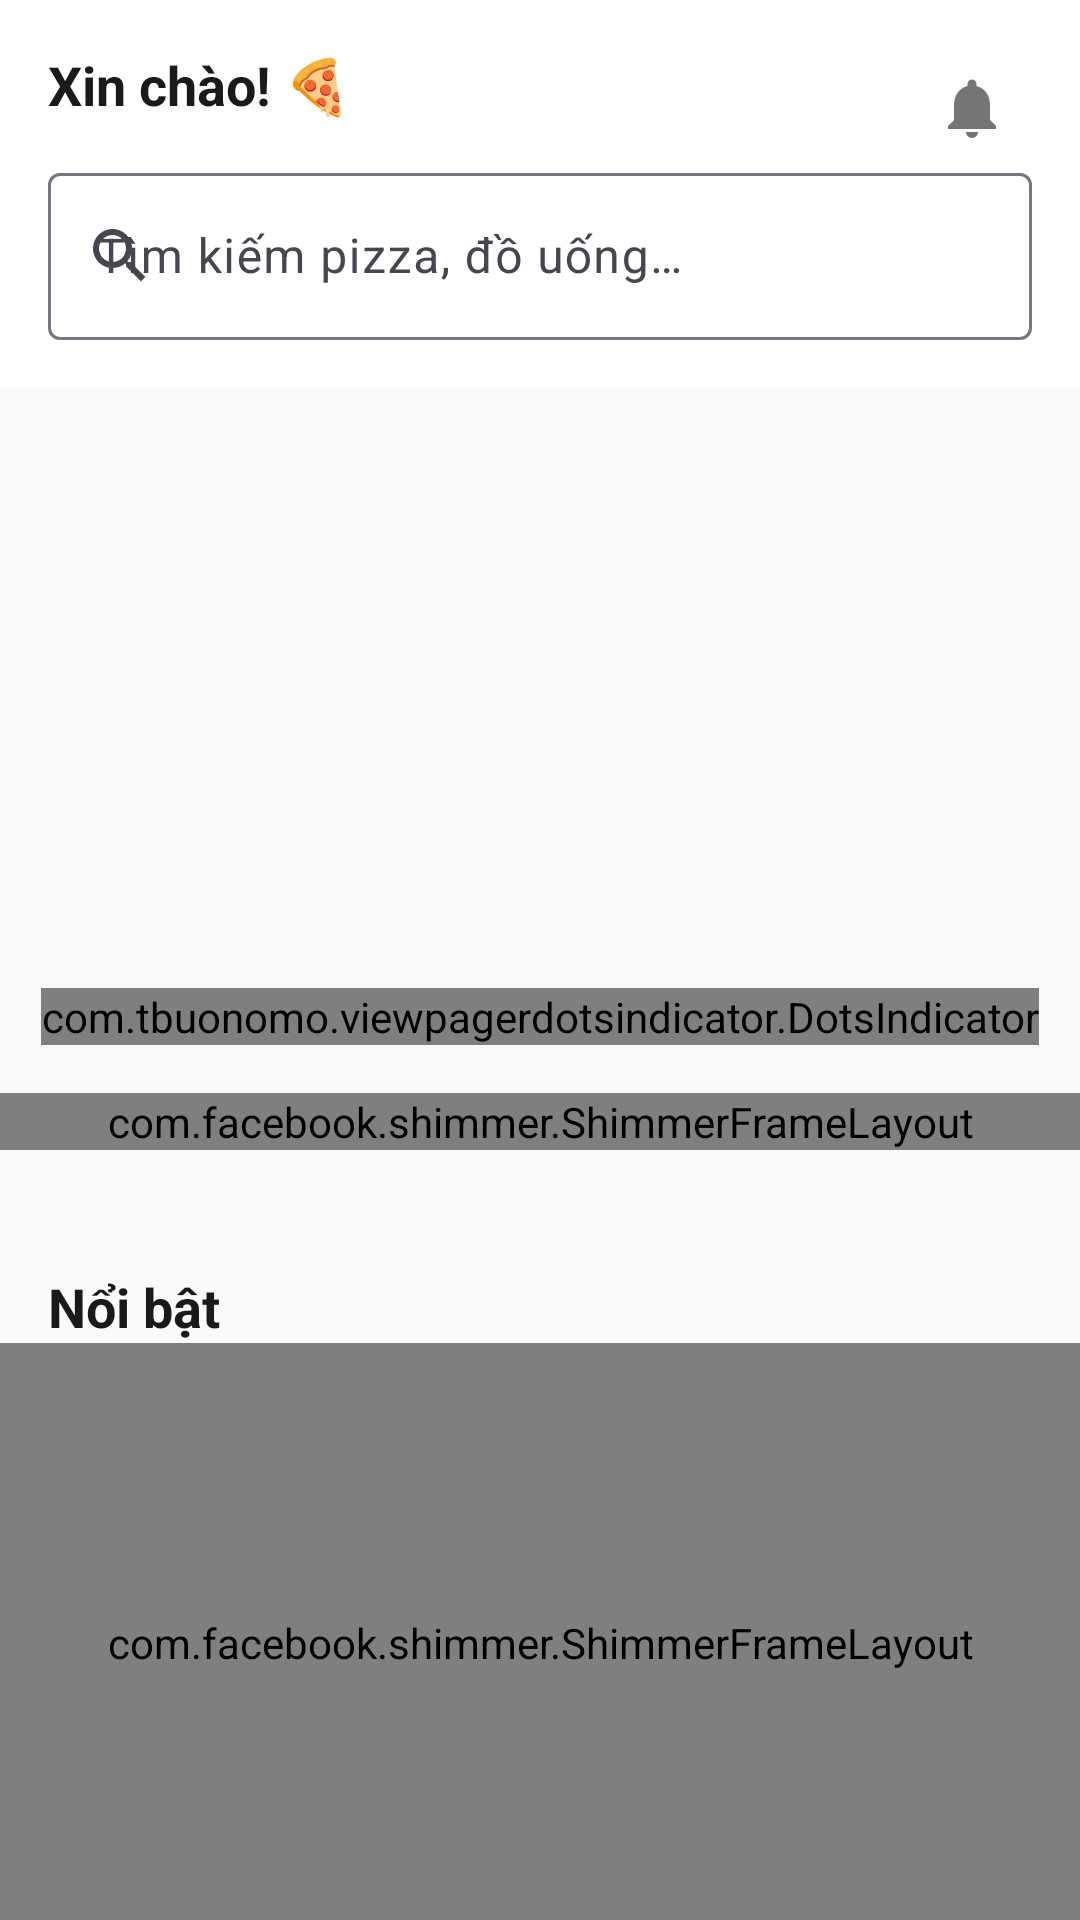

This screen was rendered from an Android layout file. Write that file and the resources it references.
<!-- AndroidManifest.xml: application theme Theme.PizzaApp -->
<!-- res/layout/fragment_home.xml -->
<?xml version="1.0" encoding="utf-8"?>
<androidx.coordinatorlayout.widget.CoordinatorLayout
    xmlns:android="http://schemas.android.com/apk/res/android"
    xmlns:app="http://schemas.android.com/apk/res-auto"
    android:layout_width="match_parent"
    android:layout_height="match_parent"
    android:background="@color/background">

    <com.google.android.material.appbar.AppBarLayout
        android:id="@+id/appBar"
        android:layout_width="match_parent"
        android:layout_height="wrap_content">

        <androidx.constraintlayout.widget.ConstraintLayout
            android:layout_width="match_parent"
            android:layout_height="wrap_content"
            android:padding="@dimen/spacing_md"
            android:background="@color/surface">

            <TextView
                android:id="@+id/tvGreeting"
                android:layout_width="0dp"
                android:layout_height="wrap_content"
                android:text="Xin chào! 🍕"
                android:textSize="@dimen/text_lg"
                android:textStyle="bold"
                android:textColor="@color/text_primary"
                android:fontFamily="sans-serif-bold"
                app:layout_constraintTop_toTopOf="parent"
                app:layout_constraintStart_toStartOf="parent"
                app:layout_constraintEnd_toStartOf="@id/ivNotification" />

            <ImageButton
                android:id="@+id/ivNotification"
                android:layout_width="40dp"
                android:layout_height="40dp"
                android:src="@drawable/ic_notification"
                android:background="?attr/selectableItemBackgroundBorderless"
                android:contentDescription="Thông báo"
                app:layout_constraintTop_toTopOf="parent"
                app:layout_constraintEnd_toEndOf="parent" />

            
            <com.google.android.material.textfield.TextInputLayout
                android:id="@+id/tilSearch"
                style="@style/Widget.Material3.TextInputLayout.OutlinedBox"
                android:layout_width="0dp"
                android:layout_height="wrap_content"
                app:startIconDrawable="@drawable/ic_search"
                android:layout_marginTop="@dimen/spacing_sm"
                app:layout_constraintTop_toBottomOf="@id/tvGreeting"
                app:layout_constraintStart_toStartOf="parent"
                app:layout_constraintEnd_toEndOf="parent">

                <com.google.android.material.textfield.TextInputEditText
                    android:id="@+id/etSearch"
                    android:layout_width="match_parent"
                    android:layout_height="wrap_content"
                    android:hint="@string/search_hint"
                    android:focusable="false"
                    android:clickable="true"
                    android:inputType="none" />
            </com.google.android.material.textfield.TextInputLayout>

        </androidx.constraintlayout.widget.ConstraintLayout>
    </com.google.android.material.appbar.AppBarLayout>

    
    <androidx.core.widget.NestedScrollView
        android:layout_width="match_parent"
        android:layout_height="match_parent"
        app:layout_behavior="@string/appbar_scrolling_view_behavior">

        <LinearLayout
            android:layout_width="match_parent"
            android:layout_height="wrap_content"
            android:orientation="vertical">

            
            <androidx.viewpager2.widget.ViewPager2
                android:id="@+id/viewPagerBanner"
                android:layout_width="match_parent"
                android:layout_height="@dimen/banner_height"
                android:layout_marginTop="@dimen/spacing_sm" />

            <com.tbuonomo.viewpagerdotsindicator.DotsIndicator
                android:id="@+id/dotsIndicator"
                android:layout_width="wrap_content"
                android:layout_height="wrap_content"
                android:layout_gravity="center_horizontal"
                android:layout_marginTop="8dp"
                app:dotsColor="@color/red_primary"
                app:selectedDotColor="@color/red_primary" />

            
            <com.facebook.shimmer.ShimmerFrameLayout
                android:id="@+id/shimmerCategories"
                android:layout_width="match_parent"
                android:layout_height="wrap_content"
                android:layout_marginTop="@dimen/spacing_md">
                
                <LinearLayout
                    android:layout_width="match_parent"
                    android:layout_height="80dp"
                    android:background="@color/surface_variant" />
            </com.facebook.shimmer.ShimmerFrameLayout>

            <androidx.recyclerview.widget.RecyclerView
                android:id="@+id/rvCategories"
                android:layout_width="match_parent"
                android:layout_height="wrap_content"
                android:layout_marginTop="@dimen/spacing_md"
                android:paddingStart="@dimen/spacing_md"
                android:paddingEnd="@dimen/spacing_md"
                android:clipToPadding="false" />

            
            <LinearLayout
                android:id="@+id/sectionFeatured"
                android:layout_width="match_parent"
                android:layout_height="wrap_content"
                android:orientation="vertical"
                android:layout_marginTop="@dimen/spacing_lg">

                <TextView
                    android:layout_width="match_parent"
                    android:layout_height="wrap_content"
                    android:text="@string/featured"
                    android:textSize="@dimen/text_lg"
                    android:textStyle="bold"
                    android:textColor="@color/text_primary"
                    android:paddingStart="@dimen/spacing_md"
                    android:paddingEnd="@dimen/spacing_md" />

                <com.facebook.shimmer.ShimmerFrameLayout
                    android:id="@+id/shimmerFeatured"
                    android:layout_width="match_parent"
                    android:layout_height="200dp">
                    <LinearLayout
                        android:layout_width="match_parent"
                        android:layout_height="match_parent"
                        android:background="@color/surface_variant" />
                </com.facebook.shimmer.ShimmerFrameLayout>

                <androidx.recyclerview.widget.RecyclerView
                    android:id="@+id/rvFeatured"
                    android:layout_width="match_parent"
                    android:layout_height="wrap_content"
                    android:paddingStart="@dimen/spacing_md"
                    android:paddingEnd="@dimen/spacing_md"
                    android:clipToPadding="false" />
            </LinearLayout>

            
            <LinearLayout
                android:id="@+id/sectionNew"
                android:layout_width="match_parent"
                android:layout_height="wrap_content"
                android:orientation="vertical"
                android:layout_marginTop="@dimen/spacing_lg">

                <TextView
                    android:layout_width="match_parent"
                    android:layout_height="wrap_content"
                    android:text="@string/new_products"
                    android:textSize="@dimen/text_lg"
                    android:textStyle="bold"
                    android:textColor="@color/text_primary"
                    android:paddingStart="@dimen/spacing_md"
                    android:paddingEnd="@dimen/spacing_md" />

                <androidx.recyclerview.widget.RecyclerView
                    android:id="@+id/rvNew"
                    android:layout_width="match_parent"
                    android:layout_height="wrap_content"
                    android:paddingStart="@dimen/spacing_md"
                    android:paddingEnd="@dimen/spacing_md"
                    android:clipToPadding="false" />
            </LinearLayout>

            
            <LinearLayout
                android:id="@+id/sectionBestSeller"
                android:layout_width="match_parent"
                android:layout_height="wrap_content"
                android:orientation="vertical"
                android:layout_marginTop="@dimen/spacing_lg"
                android:layout_marginBottom="@dimen/spacing_xl">

                <TextView
                    android:layout_width="match_parent"
                    android:layout_height="wrap_content"
                    android:text="@string/best_sellers"
                    android:textSize="@dimen/text_lg"
                    android:textStyle="bold"
                    android:textColor="@color/text_primary"
                    android:paddingStart="@dimen/spacing_md"
                    android:paddingEnd="@dimen/spacing_md" />

                <androidx.recyclerview.widget.RecyclerView
                    android:id="@+id/rvBestSeller"
                    android:layout_width="match_parent"
                    android:layout_height="wrap_content"
                    android:paddingStart="@dimen/spacing_md"
                    android:paddingEnd="@dimen/spacing_md"
                    android:clipToPadding="false" />
            </LinearLayout>

        </LinearLayout>
    </androidx.core.widget.NestedScrollView>

</androidx.coordinatorlayout.widget.CoordinatorLayout>
<!-- resources referenced by this layout -->
<resources>
  <color name="background">#FAFAFA</color>
  <color name="red_primary">#E31837</color>
  <color name="surface">#FFFFFF</color>
  <color name="surface_variant">#F5F5F5</color>
  <color name="text_primary">#1A1A1A</color>
  <dimen name="banner_height">180dp</dimen>
  <dimen name="spacing_lg">24dp</dimen>
  <dimen name="spacing_md">16dp</dimen>
  <dimen name="spacing_sm">12dp</dimen>
  <dimen name="spacing_xl">32dp</dimen>
  <dimen name="text_lg">18sp</dimen>
  <!-- drawable ic_notification (drawable) -->
  <vector xmlns:android="http://schemas.android.com/apk/res/android"
      android:width="24dp"
      android:height="24dp"
      android:viewportWidth="24"
      android:viewportHeight="24"
      android:tint="@color/text_secondary">
      <path
          android:fillColor="@android:color/white"
          android:pathData="M12,22c1.1,0 2,-0.9 2,-2h-4c0,1.1 0.9,2 2,2zM18,16v-5c0,-3.07 -1.63,-5.64 -4.5,-6.32V4c0,-0.83 -0.67,-1.5 -1.5,-1.5s-1.5,0.67 -1.5,1.5v0.68C7.64,5.36 6,7.92 6,11v5l-2,2v1h16v-1l-2,-2z"/>
  </vector>
  <!-- drawable ic_search (drawable) -->
  <vector xmlns:android="http://schemas.android.com/apk/res/android"
      android:width="24dp"
      android:height="24dp"
      android:viewportWidth="24"
      android:viewportHeight="24"
      android:tint="@color/text_secondary">
      <path
          android:fillColor="@android:color/white"
          android:pathData="M15.5,14h-0.79l-0.28,-0.27C15.41,12.59 16,11.11 16,9.5 16,5.91 13.09,3 9.5,3S3,5.91 3,9.5 5.91,16 9.5,16c1.61,0 3.09,-0.59 4.23,-1.57l0.27,0.28v0.79l5,4.99L20.49,19l-4.99,-5zm-6,0C7.01,14 5,11.99 5,9.5S7.01,5 9.5,5 14,7.01 14,9.5 11.99,14 9.5,14z"/>
  </vector>
  <string name="best_sellers">Bán chạy</string>
  <string name="featured">Nổi bật</string>
  <string name="new_products">Mới ra mắt</string>
  <string name="search_hint">Tìm kiếm pizza, đồ uống…</string>
  <style name="Theme.PizzaApp" parent="Theme.Material3.DayNight.NoActionBar">
          <item name="colorPrimary">@color/red_primary</item>
          <item name="colorPrimaryContainer">@color/md_theme_primary_container</item>
          <item name="colorOnPrimary">@color/text_on_primary</item>
          <item name="colorSecondary">@color/yellow_accent</item>
          <item name="colorOnSecondary">@color/text_primary</item>
          <item name="colorSurface">@color/surface</item>
          <item name="colorOnSurface">@color/text_primary</item>
          <item name="android:colorBackground">@color/background</item>
          <item name="colorError">@color/md_theme_error</item>
          <item name="android:statusBarColor">@android:color/transparent</item>
          <item name="android:windowLightStatusBar">true</item>
      </style>
  <color name="text_secondary">#757575</color>
  <color name="md_theme_primary_container">#FFD9DC</color>
  <color name="text_on_primary">#FFFFFF</color>
  <color name="yellow_accent">#FDBC2C</color>
  <color name="md_theme_error">#B3261E</color>
</resources>
